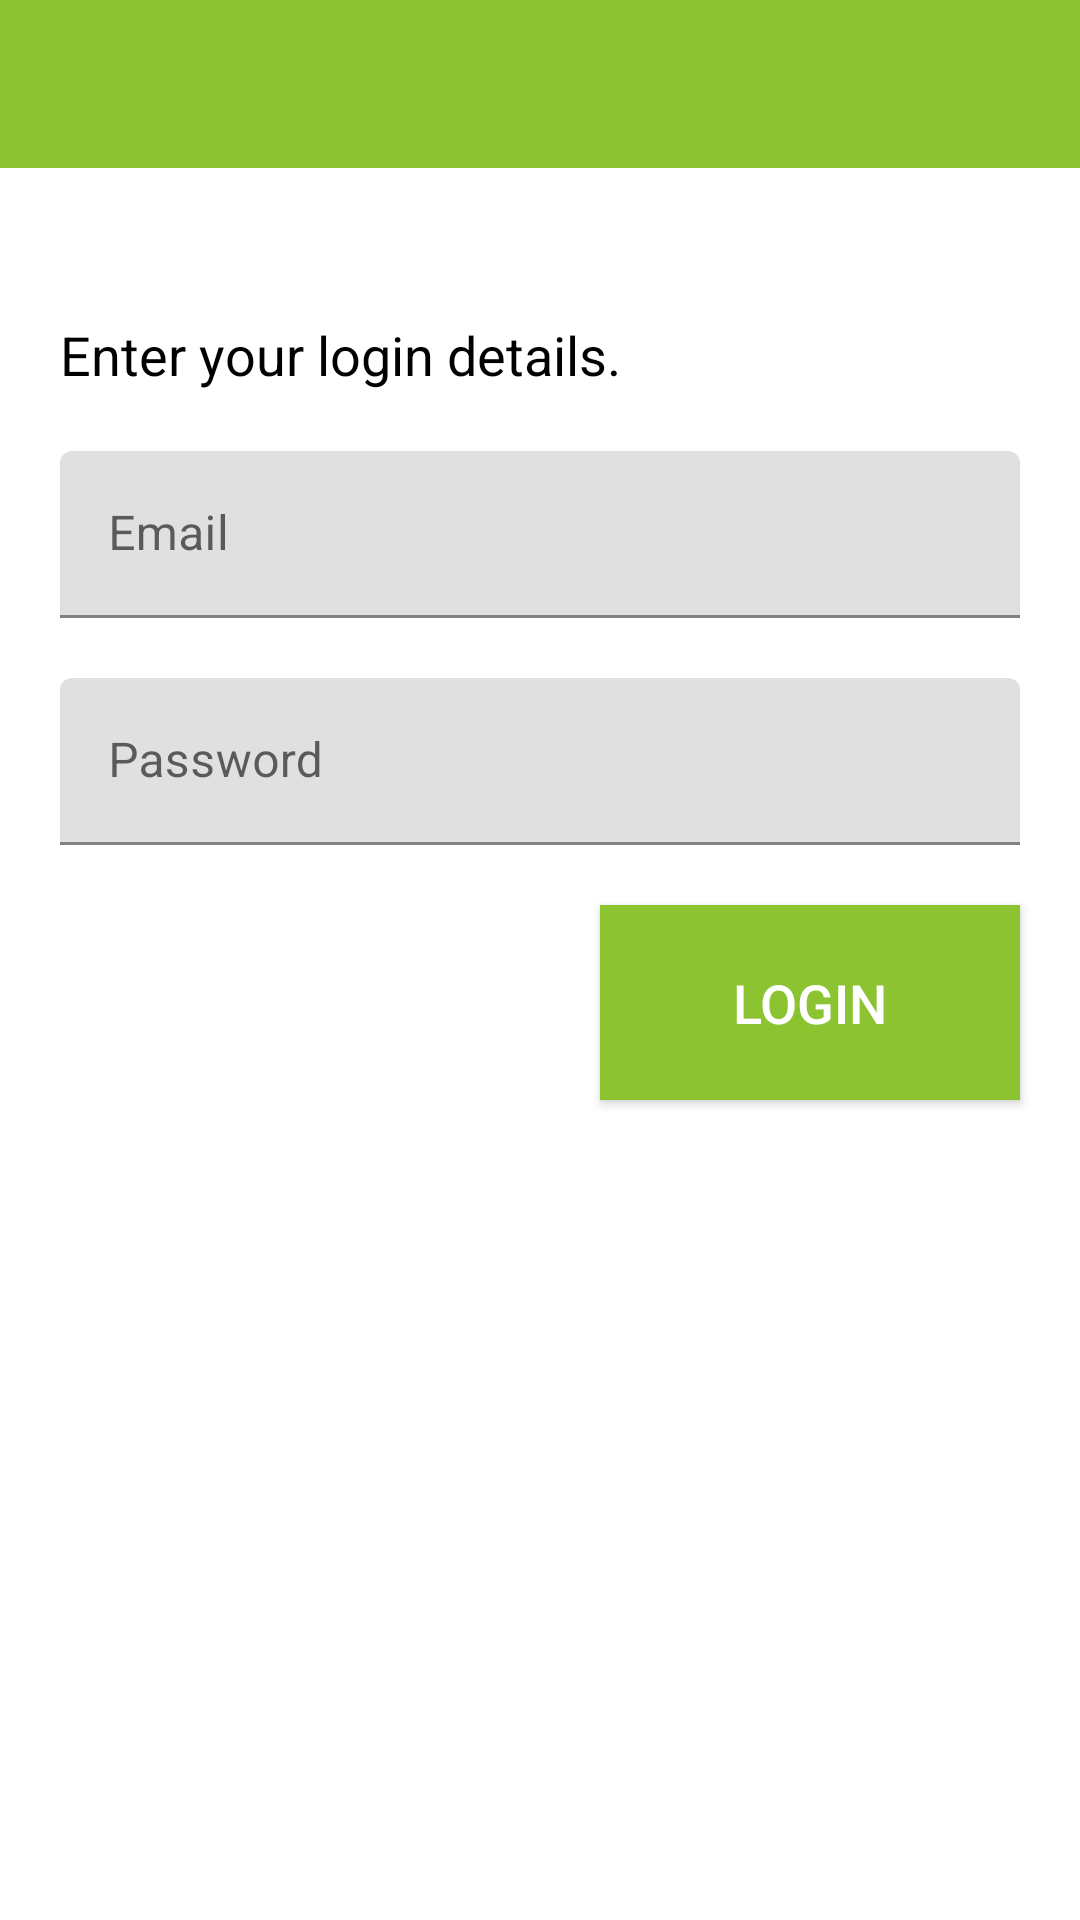

Write the Android layout XML for this screen, with the resource values it uses.
<!-- AndroidManifest.xml: application theme AppTheme.NoActionBar -->
<!-- res/layout/activity_login.xml -->
<?xml version="1.0" encoding="utf-8"?>
<androidx.constraintlayout.widget.ConstraintLayout xmlns:android="http://schemas.android.com/apk/res/android"
    xmlns:app="http://schemas.android.com/apk/res-auto"
    xmlns:tools="http://schemas.android.com/tools"
    android:layout_width="match_parent"
    android:layout_height="match_parent">

    <include
        android:id="@+id/loggingInToolbar"
        layout="@layout/app_bar_layout"
        android:layout_width="match_parent"
        android:layout_height="wrap_content"
        android:layout_marginStart="0dp"
        android:layout_marginTop="0dp"
        android:layout_marginEnd="0dp"
        app:layout_constraintEnd_toEndOf="parent"
        app:layout_constraintStart_toStartOf="parent"
        app:layout_constraintTop_toTopOf="parent" />

    <TextView
        android:id="@+id/regTop"
        android:layout_width="0dp"
        android:layout_height="wrap_content"
        android:layout_marginStart="20dp"
        android:layout_marginTop="50dp"
        android:gravity="center_horizontal"
        android:text="@string/logTop"
        android:textColor="@color/common_google_signin_btn_text_dark_focused"
        android:textSize="18sp"
        app:layout_constraintStart_toStartOf="parent"
        app:layout_constraintTop_toBottomOf="@+id/loggingInToolbar" />

    <Button
        android:id="@+id/logBtn"
        android:layout_width="140dp"
        android:layout_height="65dp"
        android:layout_marginTop="20dp"
        android:layout_marginEnd="20dp"
        android:background="@color/colorPrimary"
        android:text="@string/logBtn"
        android:textColor="@android:color/white"
        android:textSize="18sp"
        app:layout_constraintEnd_toEndOf="parent"
        app:layout_constraintTop_toBottomOf="@+id/lginpasswdIn"
        tools:background="@color/colorPrimary" />

    <com.google.android.material.textfield.TextInputLayout
        android:id="@+id/lginemailInput"
        android:layout_width="0dp"
        android:layout_height="wrap_content"
        android:layout_marginStart="20dp"
        android:layout_marginTop="20dp"
        android:layout_marginEnd="20dp"
        app:layout_constraintEnd_toEndOf="parent"
        app:layout_constraintStart_toStartOf="parent"
        app:layout_constraintTop_toBottomOf="@+id/regTop">

        <com.google.android.material.textfield.TextInputEditText
            android:layout_width="match_parent"
            android:layout_height="match_parent"
            android:hint="@string/emailTXT"
            android:inputType="textEmailAddress" />
    </com.google.android.material.textfield.TextInputLayout>

    <com.google.android.material.textfield.TextInputLayout
        android:id="@+id/lginpasswdIn"
        android:layout_width="0dp"
        android:layout_height="wrap_content"
        android:layout_marginStart="20dp"
        android:layout_marginTop="20dp"
        android:layout_marginEnd="20dp"
        app:layout_constraintEnd_toEndOf="parent"
        app:layout_constraintStart_toStartOf="parent"
        app:layout_constraintTop_toBottomOf="@+id/lginemailInput">

        <com.google.android.material.textfield.TextInputEditText
            android:id="@+id/passwd"
            android:layout_width="match_parent"
            android:layout_height="wrap_content"
            android:hint="@string/passwdField"
            android:inputType="textPassword" />
    </com.google.android.material.textfield.TextInputLayout>

</androidx.constraintlayout.widget.ConstraintLayout>
<!-- res/layout/app_bar_layout.xml (included above) -->
<?xml version="1.0" encoding="utf-8"?>
<androidx.appcompat.widget.Toolbar xmlns:android="http://schemas.android.com/apk/res/android"
    xmlns:app="http://schemas.android.com/apk/res-auto"
    xmlns:tools="http://schemas.android.com/tools"
    android:id="@+id/registry_app_bar"
    android:layout_width="match_parent"
    android:layout_height="wrap_content"
    android:background="@color/colorPrimary"
    android:theme="@style/ThemeOverlay.AppCompat.Dark.ActionBar" >

</androidx.appcompat.widget.Toolbar>
<!-- resources referenced by this layout -->
<resources>
  <color name="colorPrimary">#8CC331</color>
  <string name="emailTXT">Email</string>
  <string name="logBtn">Login</string>
  <string name="logTop">Enter your login details.</string>
  <string name="passwdField">Password</string>
  <style name="AppTheme.NoActionBar">
          <item name="windowActionBar">false</item>
          <item name="windowNoTitle">true</item>
          <item name="android:statusBarColor">@color/colorPrimary</item>
          <item name="android:itemBackground">#ffffff</item>
          <item name="android:textColor">#000000</item>
      </style>
</resources>
